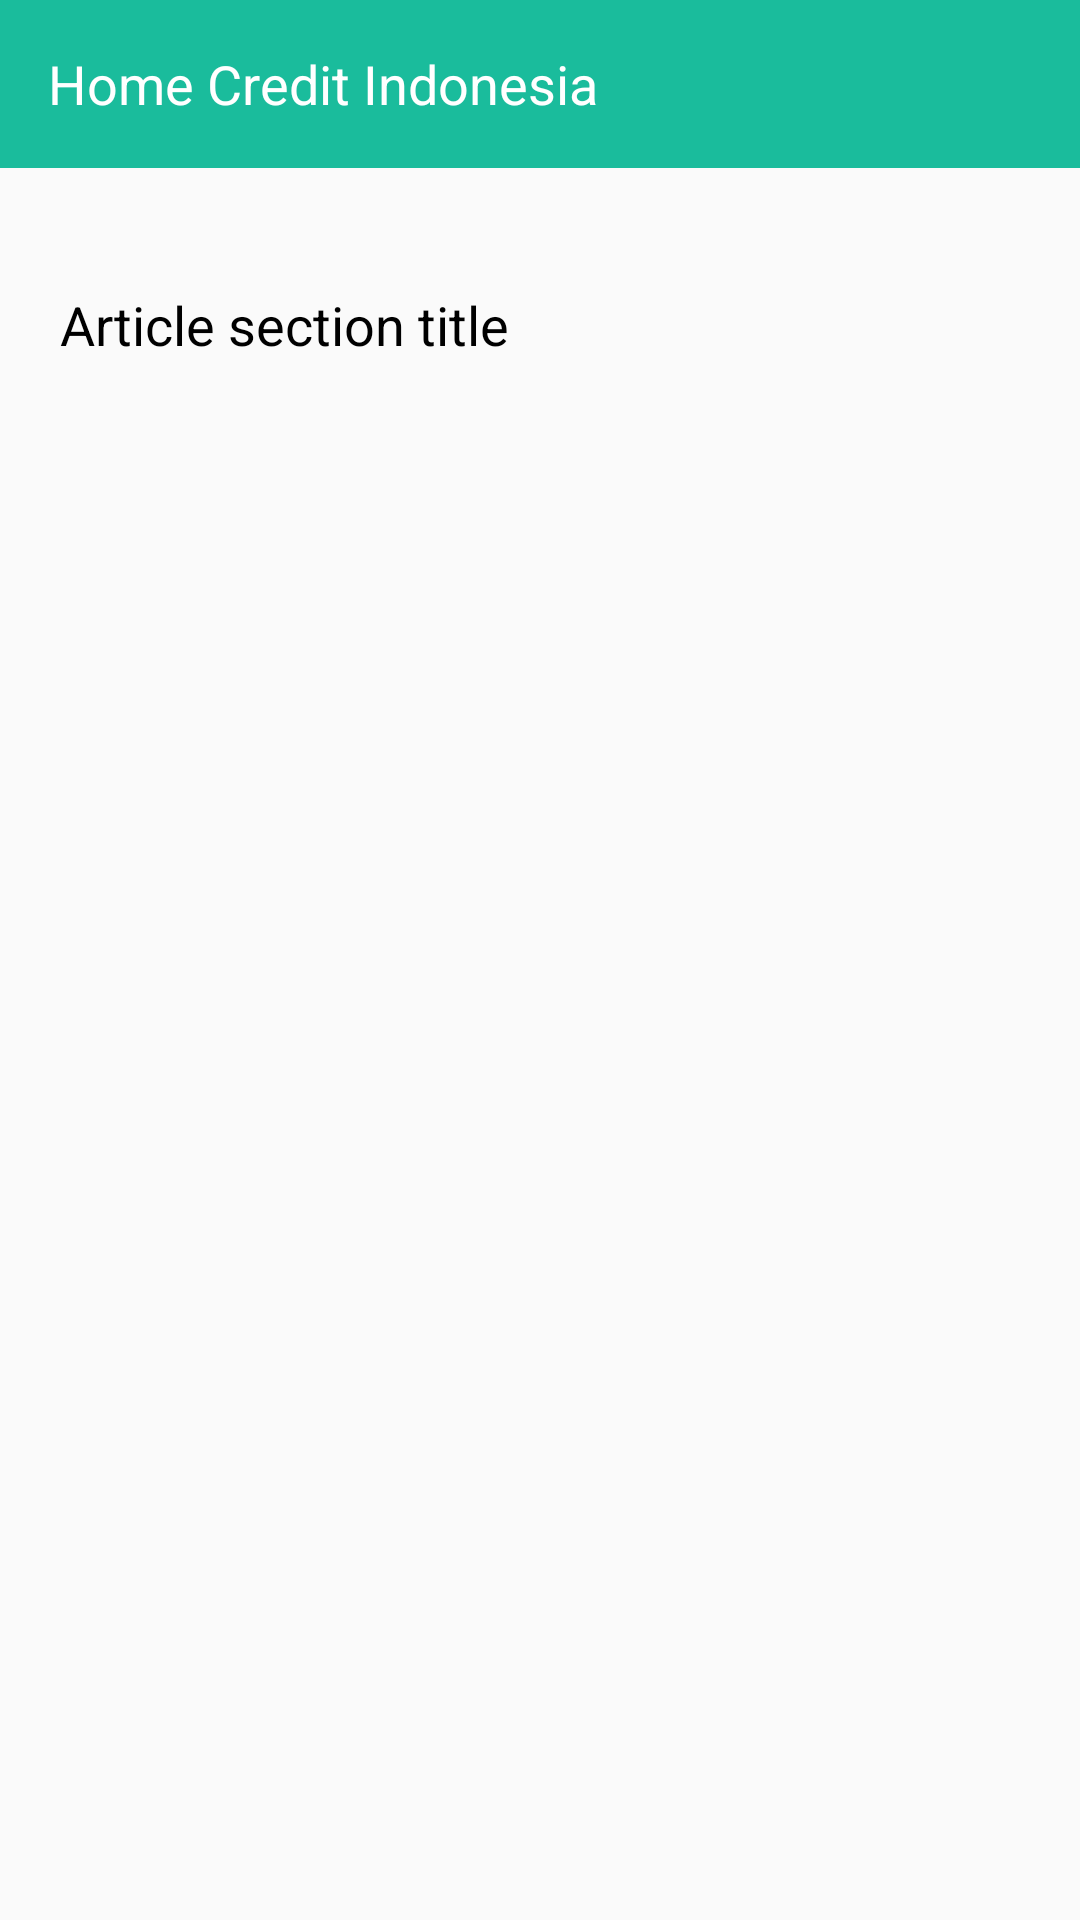

This screen was rendered from an Android layout file. Write that file and the resources it references.
<!-- AndroidManifest.xml: application theme AppTheme -->
<!-- res/layout/activity_main.xml -->
<?xml version="1.0" encoding="utf-8"?>
<android.support.v4.widget.NestedScrollView xmlns:android="http://schemas.android.com/apk/res/android"
    xmlns:app="http://schemas.android.com/apk/res-auto"
    xmlns:tools="http://schemas.android.com/tools"
    android:layout_width="match_parent"
    android:layout_height="match_parent"
    tools:context=".MainActivity">

    <RelativeLayout
        android:layout_width="match_parent"
        android:layout_height="wrap_content">

        <android.support.v7.widget.Toolbar
            android:id="@+id/toolbar"
            android:layout_width="match_parent"
            android:layout_height="wrap_content"
            android:background="#1ABC9C">

            <RelativeLayout
                android:layout_width="match_parent"
                android:layout_height="wrap_content">

               <TextView
                   android:layout_width="wrap_content"
                   android:layout_height="wrap_content"
                   android:textColor="#fff"
                   android:text="Home Credit Indonesia"
                   android:textSize="18sp"/>

            </RelativeLayout>

        </android.support.v7.widget.Toolbar>

        <RelativeLayout
            android:layout_below="@id/toolbar"
            android:layout_width="match_parent"
            android:layout_height="wrap_content">

            <RelativeLayout
                android:id="@+id/product_bar"
                android:layout_width="wrap_content"
                android:layout_height="wrap_content"
                android:layout_marginLeft="20dp"
                android:layout_marginTop="20dp"
                android:layout_marginRight="20dp"
                android:background="@drawable/rounded_background">

                <android.support.v7.widget.RecyclerView
                    android:id="@+id/rvProduct"
                    android:layout_width="match_parent"
                    android:layout_height="wrap_content">

                </android.support.v7.widget.RecyclerView>

            </RelativeLayout>

            <TextView
                android:id="@+id/title_article"
                android:layout_width="wrap_content"
                android:layout_height="wrap_content"
                android:layout_below="@id/product_bar"
                android:layout_marginLeft="20dp"
                android:layout_marginTop="20dp"
                android:text="Article section title"
                android:textColor="#000"
                android:textSize="18sp" />

            <android.support.v7.widget.RecyclerView
                android:id="@+id/rvArticle"
                android:layout_width="match_parent"
                android:layout_height="wrap_content"
                android:layout_below="@id/title_article"
                android:layout_marginLeft="20dp"
                android:layout_marginTop="20dp"
                android:layout_marginRight="20dp">

            </android.support.v7.widget.RecyclerView>

        </RelativeLayout>

    </RelativeLayout>


</android.support.v4.widget.NestedScrollView>
<!-- resources referenced by this layout -->
<resources>
  <style name="AppTheme" parent="Theme.AppCompat.Light.NoActionBar">
          
          <item name="colorPrimary">@color/colorPrimary</item>
          <item name="colorPrimaryDark">@color/colorPrimaryDark</item>
          <item name="colorAccent">@color/colorAccent</item>
      </style>
  <color name="colorPrimary">#5DADE2</color>
  <color name="colorPrimaryDark">#2874A6</color>
  <color name="colorAccent">#D81B60</color>
</resources>
